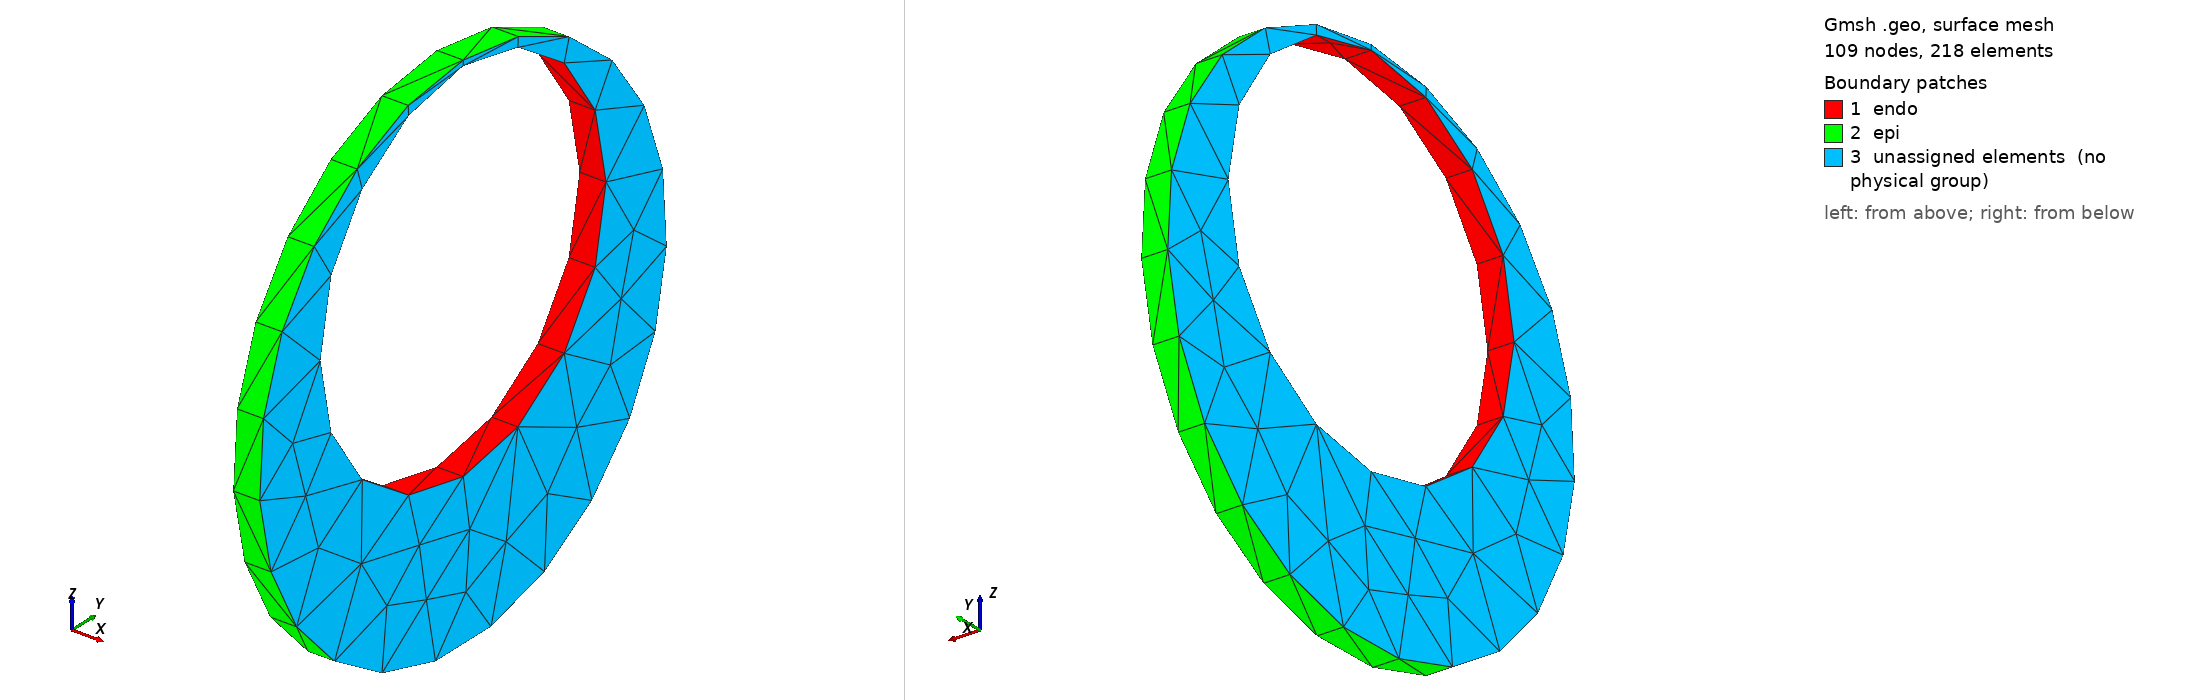

Gmsh geometry script, surface-meshed: 109 nodes, 218 surface elements. Boundary patches (legend numbers): 1 endo, 2 epi, 3 unassigned elements (no physical group). Left view from above one corner, right view from below the opposite corner. Legend entries are the model's physical surfaces; 'unassigned elements' are surfaces in no physical group. The drawing asked Gmsh for element sizes between 1% and 20% of the model's largest extent; the script's own settings can give other sizes.

=== ring-mod.geo (drawn) ===
//+
SetFactory("OpenCASCADE");
Cylinder(1) = {0, 0, 0, 0.001, 0, 0, 0.01, 2*Pi};

Cylinder(2) = {0, 0, 0.0028, 0.001, 0, 0, 0.007, 2*Pi};

//+
BooleanDifference{ Volume{1}; Delete; }{ Volume{2}; Delete; }
//+
Physical Surface("endo", 9) = {4};
//+
Physical Surface("epi", 10) = {5};
